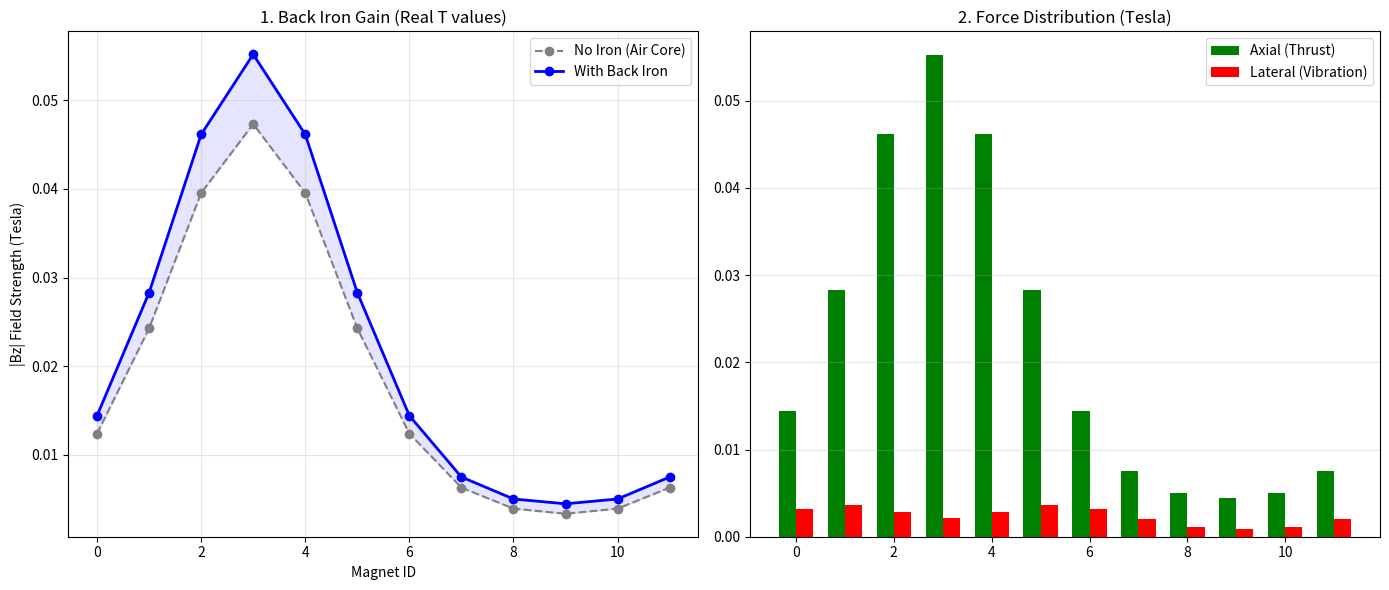

Source code (Python):
import numpy as np
import matplotlib.pyplot as plt
from mpl_toolkits.mplot3d import Axes3D

class MicroNutatingSimV2:
    def __init__(self):
        # --- 用户指定的核心参数 ---
        self.num_magnets = 12
        self.radius = 6.46      # 分布半径 (mm)
        self.mag_dia = 3.0      # 磁铁直径 (mm)
        self.mag_h = 0.5        # 磁铁厚度 (mm)
        self.tilt = 10.0        # 章动/锥角 (deg)
        
        # --- 线圈与定子参数 ---
        self.clearance = 0.2    # 最小机械气隙 (mm)
        self.coil_h = 1.6       # 线圈厚度 (mm)
        
        # 物理常数 (N52钕铁硼)
        self.Br = 1.48          # Tesla
        self.mu0 = 4 * np.pi * 1e-7
        
        # 计算单个磁铁的磁矩 (Magnetic Moment)
        # 体积 V = pi * r^2 * h (转换为米)
        volume = np.pi * ((self.mag_dia/2)*1e-3)**2 * (self.mag_h*1e-3)
        self.m_mag = (1/self.mu0) * self.Br * volume
        
        # 存储磁铁数据
        self.magnets = []
        self._build_rotor()

    def _rot_x(self, deg):
        c, s = np.cos(np.deg2rad(deg)), np.sin(np.deg2rad(deg))
        return np.array([[1, 0, 0], [0, c, -s], [0, s, c]])

    def _rot_y(self, deg):
        c, s = np.cos(np.deg2rad(deg)), np.sin(np.deg2rad(deg))
        return np.array([[c, 0, s], [0, 1, 0], [-s, 0, c]])

    def _rot_z(self, deg):
        c, s = np.cos(np.deg2rad(deg)), np.sin(np.deg2rad(deg))
        return np.array([[c, -s, 0], [s, c, 0], [0, 0, 1]])

    def _build_rotor(self):
        """构建章动转子几何"""
        R_nut = self._rot_x(self.tilt)
        
        # 为了提高近场计算精度，使用 7-dipole 近似
        sub_offsets = []
        sub_offsets.append(np.array([0,0,0]))
        r_sub = self.mag_dia / 4.0 
        for k in range(6):
            th = k * 60 * (np.pi/180)
            sub_offsets.append(np.array([r_sub*np.cos(th), r_sub*np.sin(th), 0]))
        
        m_sub_mag = self.m_mag / 7.0

        for i in range(self.num_magnets):
            phi = i * (360 / self.num_magnets)
            pol = 1 if i % 2 == 0 else -1
            
            R_bevel = self._rot_y(self.tilt)
            p_local_center = np.array([self.radius, 0, 0])
            m_local_vec = np.array([0, 0, pol])
            
            R_z_pos = self._rot_z(phi)
            R_total = R_nut @ R_z_pos @ R_bevel
            
            pos_center = R_total @ p_local_center
            m_vec_final = (R_total @ m_local_vec) * m_sub_mag
            
            current_mag_subs = []
            for off in sub_offsets:
                off_rot = R_total @ off
                p_sub = pos_center + off_rot
                current_mag_subs.append({"pos": p_sub, "m": m_vec_final})
            
            self.magnets.append({
                "id": i,
                "center": pos_center,
                "subs": current_mag_subs,
                "polarity": pol
            })

    def get_stator_geometry(self):
        """计算定子平面高度"""
        lowest_center_z = -self.radius * np.sin(np.deg2rad(self.tilt))
        magnet_surface_z_at_lowest = lowest_center_z - (self.mag_h / 2)
        stator_surface_z = magnet_surface_z_at_lowest - self.clearance
        return abs(stator_surface_z)

    def calculate_b_field_at_point(self, point_mm, use_back_iron=True):
        """计算空间某点的磁感应强度 B (Vector)"""
        B_total = np.zeros(3)
        stator_z = self.get_stator_geometry()
        
        # 背铁平面位置 (mm)
        iron_plane_z_top = stator_z + self.coil_h
        iron_plane_z_bot = -stator_z - self.coil_h
        
        for mag in self.magnets:
            for sub in mag["subs"]:
                # 1. 真实磁源
                B_total += self._dipole_formula(sub["pos"], sub["m"], point_mm)
                
                if use_back_iron:
                    # 2. 顶部背铁镜像
                    p_src = sub["pos"]
                    p_img_top = np.array([p_src[0], p_src[1], 2*iron_plane_z_top - p_src[2]])
                    
                    # 镜像磁矩 (垂直分量不变，水平分量反向)
                    m_src = sub["m"]
                    m_img = np.array([-m_src[0], -m_src[1], m_src[2]])
                    
                    B_total += self._dipole_formula(p_img_top, m_img, point_mm)
                    
                    # 3. 底部背铁镜像
                    p_img_bot = np.array([p_src[0], p_src[1], 2*iron_plane_z_bot - p_src[2]])
                    B_total += self._dipole_formula(p_img_bot, m_img, point_mm)
        
        return B_total

    def _dipole_formula(self, pos_src_mm, m_src_SI, pos_eval_mm):
        """
        偶极子磁场公式 (修正版)
        输入: 坐标(mm), 磁矩(A·m²)
        输出: 磁场(Tesla)
        """
        # [关键修正] 将毫米坐标转换为米
        r_vec_meters = (pos_eval_mm - pos_src_mm) * 1e-3
        
        r_sq = np.dot(r_vec_meters, r_vec_meters)
        r_mag = np.sqrt(r_sq)
        
        if r_mag < 1e-6: return np.zeros(3)
        
        dot = np.dot(m_src_SI, r_vec_meters)
        
        # B = (mu0 / 4pi) * ...
        # 1e-7 是 mu0/4pi
        return 1e-7 * (3 * dot * r_vec_meters - m_src_SI * r_sq) / (r_mag**5)

    def analyze_forces(self):
        stator_surface_z = self.get_stator_geometry()
        # 评估点：线圈中心
        eval_z = stator_surface_z + (self.coil_h / 2.0)
        
        print(f"--- 仿真参数校正 ---")
        print(f"  磁铁尺寸: {self.mag_dia}mm x {self.mag_h}mm")
        print(f"  线圈中心平面: +/- {eval_z:.3f} mm")
        print(f"  背铁距离磁铁: > {self.clearance + self.coil_h:.3f} mm")
        
        results_no_iron = []
        results_iron = []
        
        for mag in self.magnets:
            center = mag["center"]
            # 投影到定子平面上线圈中心位置
            eval_pos = np.array([center[0], center[1], eval_z])
            
            # Case 1
            B1 = self.calculate_b_field_at_point(eval_pos, use_back_iron=False)
            results_no_iron.append({
                "id": mag["id"],
                "Bz": abs(B1[2]),
                "Br": np.linalg.norm(B1[:2]),
                "B_vec": B1
            })
            
            # Case 2
            B2 = self.calculate_b_field_at_point(eval_pos, use_back_iron=True)
            results_iron.append({
                "id": mag["id"],
                "Bz": abs(B2[2]),
                "Br": np.linalg.norm(B2[:2]),
                "B_vec": B2
            })
            
        return results_no_iron, results_iron, eval_z

    def plot_results(self, res_no, res_iron, eval_z):
        ids = [r["id"] for r in res_no]
        bz_no = [r["Bz"] for r in res_no]
        bz_iron = [r["Bz"] for r in res_iron]
        br_iron = [r["Br"] for r in res_iron]
        
        fig = plt.figure(figsize=(14, 6))
        
        # 图1: 背铁增益
        ax1 = fig.add_subplot(1, 2, 1)
        ax1.plot(ids, bz_no, 'o--', label="No Iron (Air Core)", color='gray')
        ax1.plot(ids, bz_iron, 'o-', label="With Back Iron", color='blue', linewidth=2)
        ax1.fill_between(ids, bz_no, bz_iron, color='blue', alpha=0.1)
        ax1.set_title("1. Back Iron Gain (Real T values)")
        ax1.set_ylabel("|Bz| Field Strength (Tesla)")
        ax1.set_xlabel("Magnet ID")
        ax1.legend()
        ax1.grid(True, alpha=0.3)
        
        # 计算最大值的增益
        max_no = max(bz_no)
        max_iron = max(bz_iron)
        print(f"Peak Field (No Iron): {max_no:.4f} T")
        print(f"Peak Field (With Iron): {max_iron:.4f} T")
        print(f"Gain: {((max_iron/max_no)-1)*100:.1f}%")

        # 图2: 力矢量分布
        ax2 = fig.add_subplot(1, 2, 2)
        x = np.arange(len(ids))
        width = 0.35
        ax2.bar(x - width/2, bz_iron, width, label='Axial (Thrust)', color='green')
        ax2.bar(x + width/2, br_iron, width, label='Lateral (Vibration)', color='red')
        ax2.set_title("2. Force Distribution (Tesla)")
        ax2.legend()
        ax2.grid(True, axis='y', alpha=0.3)
        
        plt.tight_layout()
        plt.show()

# 运行修正版
sim = MicroNutatingSimV2()
res_no, res_iron, eval_z = sim.analyze_forces()
sim.plot_results(res_no, res_iron, eval_z)